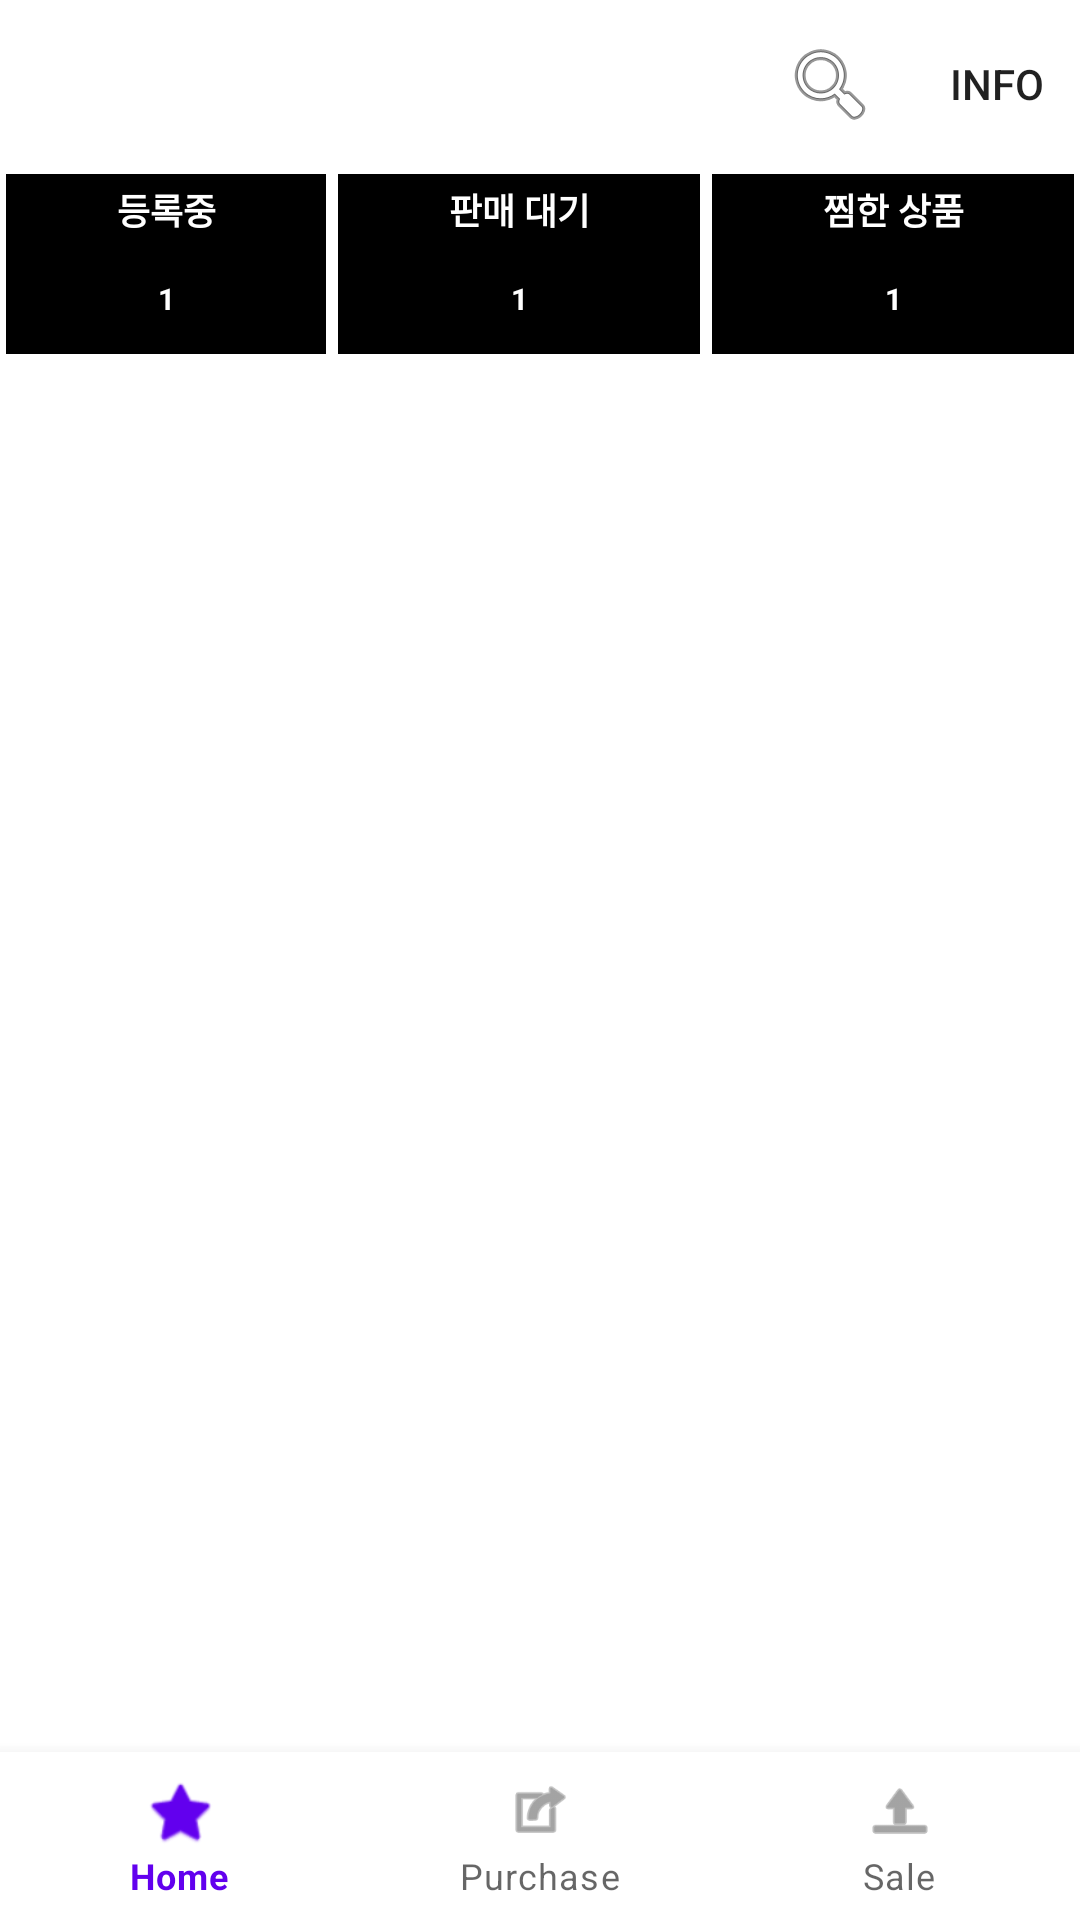

Reconstruct the res/layout file that produces this screen, plus the resources it refers to.
<!-- AndroidManifest.xml: application theme Theme.Personal_barter -->
<!-- res/layout/activity_user_info.xml -->
<?xml version="1.0" encoding="utf-8"?>
<androidx.constraintlayout.widget.ConstraintLayout xmlns:android="http://schemas.android.com/apk/res/android"
    xmlns:app="http://schemas.android.com/apk/res-auto"
    xmlns:tools="http://schemas.android.com/tools"
    android:layout_width="match_parent"
    android:layout_height="match_parent"
    tools:context=".SignActivityDir.UserInfoActivity">

    <androidx.appcompat.widget.Toolbar
        android:id="@+id/toolbar_userInfo"
        android:layout_width="match_parent"
        android:layout_height="wrap_content"
        android:minHeight="?attr/actionBarSize"
        android:theme="?attr/actionBarTheme"
        app:layout_constraintTop_toTopOf="parent"
        app:menu="@menu/top_toolbar_menu" />


    <com.google.android.material.bottomnavigation.BottomNavigationView
        android:id="@+id/bottomnavigation_userInfo"
        android:layout_width="match_parent"
        android:layout_height="wrap_content"
        app:layout_constraintBottom_toBottomOf="parent"
        app:menu="@menu/bottom_navigate_menu" />

    <LinearLayout
        android:id="@+id/linearLayout_userInfo_orderCurrent"
        android:layout_width="match_parent"
        android:layout_height="0dp"
        app:layout_constraintTop_toBottomOf="@id/toolbar_userInfo"
        app:layout_constraintHeight_percent="0.1">
        <androidx.constraintlayout.widget.ConstraintLayout
            android:layout_width="wrap_content"
            android:layout_height="match_parent"
            android:layout_weight="1"
            android:background="@drawable/userinfo_myorder">

            <TextView
                android:id="@+id/textView"
                android:layout_width="wrap_content"
                android:layout_height="wrap_content"
                android:layout_marginTop="5dp"
                android:text="등록중"
                android:textColor="@color/white"
                android:textSize="12sp"
                android:textStyle="bold"
                app:layout_constraintEnd_toEndOf="parent"
                app:layout_constraintStart_toStartOf="parent"
                app:layout_constraintTop_toTopOf="parent" />

            <TextView
                android:layout_width="wrap_content"
                android:layout_height="wrap_content"
                android:textColor="@color/white"
                android:textSize="10sp"
                android:textStyle="bold"
                app:layout_constraintBottom_toBottomOf="parent"
                app:layout_constraintEnd_toEndOf="parent"
                app:layout_constraintStart_toStartOf="parent"
                app:layout_constraintTop_toBottomOf="@+id/textView"
                android:text="1"/>
        </androidx.constraintlayout.widget.ConstraintLayout>
        <androidx.constraintlayout.widget.ConstraintLayout
            android:layout_width="wrap_content"
            android:layout_height="match_parent"
            android:layout_weight="1"
            android:background="@drawable/userinfo_myorder">

            <TextView
                android:id="@+id/textView2"
                android:layout_width="wrap_content"
                android:layout_height="wrap_content"
                android:layout_marginTop="5dp"
                android:text="판매 대기"
                android:textColor="@color/white"
                android:textSize="12sp"
                android:textStyle="bold"
                app:layout_constraintEnd_toEndOf="parent"
                app:layout_constraintStart_toStartOf="parent"
                app:layout_constraintTop_toTopOf="parent" />

            <TextView
                android:layout_width="wrap_content"
                android:layout_height="wrap_content"
                android:text="1"
                android:textColor="@color/white"
                android:textSize="10sp"
                android:textStyle="bold"
                app:layout_constraintBottom_toBottomOf="parent"
                app:layout_constraintEnd_toEndOf="parent"
                app:layout_constraintStart_toStartOf="parent"
                app:layout_constraintTop_toBottomOf="@+id/textView2" />
        </androidx.constraintlayout.widget.ConstraintLayout>

        <androidx.constraintlayout.widget.ConstraintLayout
            android:layout_width="wrap_content"
            android:layout_height="match_parent"
            android:layout_weight="1"
            android:background="@drawable/userinfo_myorder">

            <TextView
                android:id="@+id/textView3"
                android:layout_width="wrap_content"
                android:layout_height="wrap_content"
                android:layout_marginTop="5dp"
                android:text="찜한 상품"
                android:textColor="@color/white"
                android:textSize="12sp"
                android:textStyle="bold"
                app:layout_constraintEnd_toEndOf="parent"
                app:layout_constraintStart_toStartOf="parent"
                app:layout_constraintTop_toTopOf="parent" />

            <TextView
                android:layout_width="wrap_content"
                android:layout_height="wrap_content"
                android:text="1"
                android:textColor="@color/white"
                android:textSize="10sp"
                android:textStyle="bold"
                app:layout_constraintBottom_toBottomOf="parent"
                app:layout_constraintEnd_toEndOf="parent"
                app:layout_constraintStart_toStartOf="parent"
                app:layout_constraintTop_toBottomOf="@+id/textView3" />
        </androidx.constraintlayout.widget.ConstraintLayout>
    </LinearLayout>


    <com.google.android.material.tabs.TabLayout
        android:id="@+id/tabLayout_userInfo"
        android:layout_width="0dp"
        android:layout_height="wrap_content"
        app:layout_constraintTop_toBottomOf="@id/linearLayout_userInfo_orderCurrent"
        app:layout_constraintStart_toStartOf="parent"/>

    <androidx.viewpager2.widget.ViewPager2
        android:id="@+id/viewPager_userInfo"
        android:layout_width="match_parent"
        android:layout_height="0dp"
        app:layout_constraintTop_toBottomOf="@id/tabLayout_userInfo"
        app:layout_constraintBottom_toTopOf="@id/bottomnavigation_userInfo"/>
</androidx.constraintlayout.widget.ConstraintLayout>
<!-- resources referenced by this layout -->
<resources>
  <color name="white">#FFFFFFFF</color>
  <!-- drawable userinfo_myorder (drawable) -->
  <?xml version="1.0" encoding="utf-8"?>
  <shape xmlns:android="http://schemas.android.com/apk/res/android"
      android:shape="rectangle">
      <solid android:color="#000000"/>
      <stroke
          android:width="2dp"
          android:color="@color/white" />
  </shape>
  <style name="Theme.Personal_barter" parent="Theme.MaterialComponents.DayNight.NoActionBar">
          
          <item name="colorPrimary">@color/purple_500</item>
          <item name="colorPrimaryVariant">@color/purple_700</item>
          <item name="colorOnPrimary">@color/white</item>
          
          <item name="colorSecondary">@color/teal_200</item>
          <item name="colorSecondaryVariant">@color/teal_700</item>
          <item name="colorOnSecondary">@color/black</item>
          
          <item name="android:statusBarColor">?attr/colorPrimaryVariant</item>
          
      </style>
  <color name="purple_500">#FF6200EE</color>
  <color name="purple_700">#FF3700B3</color>
  <color name="teal_200">#FF03DAC5</color>
  <color name="teal_700">#FF018786</color>
  <color name="black">#FF000000</color>
</resources>
